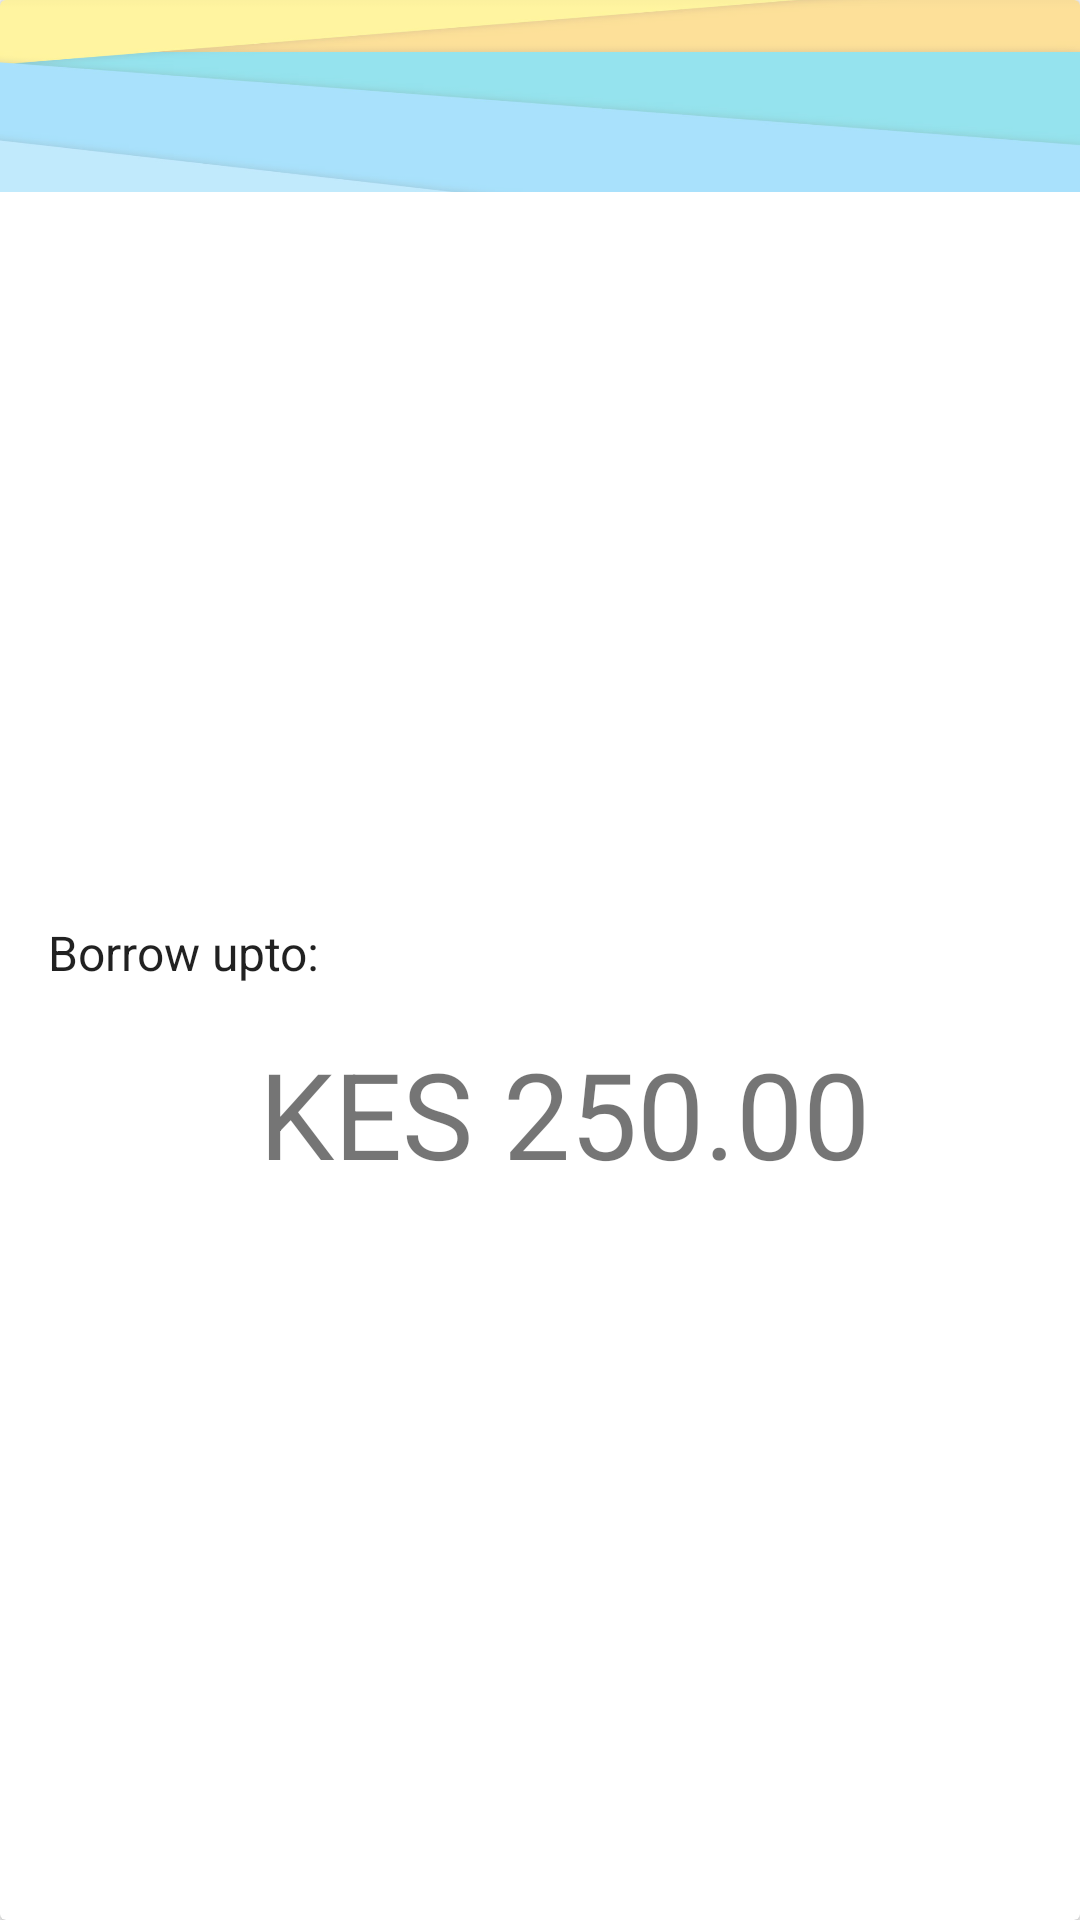

Produce the Android XML layout that renders to this screen, including the resource entries it uses.
<!-- AndroidManifest.xml: application theme AppTheme -->
<!-- res/layout/home_current_credit_limit.xml -->
<?xml version="1.0" encoding="utf-8"?>
<android.support.v7.widget.CardView xmlns:android="http://schemas.android.com/apk/res/android"
android:layout_width="match_parent"
android:layout_height="wrap_content"
android:layout_margin="@dimen/activity_horizontal_margin">

<LinearLayout
    android:layout_width="match_parent"
    android:layout_height="match_parent"
    android:orientation="vertical">

    <LinearLayout
        android:layout_width="match_parent"
        android:layout_height="?attr/listPreferredItemHeight"
        android:gravity="center_vertical"
        android:minHeight="?attr/listPreferredItemHeight"
        android:orientation="horizontal">
<ImageView
    android:scaleType="fitXY"
    android:src="@drawable/sample"
    android:layout_width="match_parent"
    android:layout_height="match_parent" />

    </LinearLayout>

    <View
        android:layout_width="match_parent"
        android:layout_height="0.1dp" />

    <LinearLayout
        android:layout_width="match_parent"
        android:layout_height="match_parent"
        android:gravity="center_vertical"
        android:minHeight="?attr/listPreferredItemHeight"
        android:orientation="vertical">

        <TextView
            android:layout_width="match_parent"
            android:layout_height="wrap_content"
            android:textColor="@color/body_text_1"
            android:layout_marginLeft="@dimen/activity_horizontal_margin"
            android:layout_marginBottom="@dimen/two_grid_unit"
            android:text="@string/current_limit"
            android:textSize="@dimen/two_text_unit" />

        <TextView
            android:id="@+id/tv_home_credit_limit"
            android:layout_width="match_parent"
            android:layout_height="wrap_content"
            android:gravity="center"
            android:textColor="@color/body_text_2"
            android:layout_marginLeft="@dimen/activity_horizontal_margin"
            android:text="KES 250.00"
            android:textSize="@dimen/five_text_unit" />
    </LinearLayout>

    <RelativeLayout
        android:orientation="horizontal"
        android:minHeight="?attr/listPreferredItemHeight"
        android:layout_width="match_parent"
        android:gravity="center_vertical"
        android:layout_height="wrap_content">

        <TextView
            android:id="@+id/tv_home_increase_limit"
            android:layout_width="wrap_content"
            android:layout_height="wrap_content"
            android:layout_marginRight="16dp"
            android:layout_marginEnd="16dp"
            android:text="@string/increase_limit"
            android:textSize="@dimen/two_text_unit"
            android:layout_toLeftOf="@+id/tv_home_apply_now"
            android:layout_toStartOf="@+id/tv_home_apply_now" />

        <TextView
            android:layout_width="wrap_content"
            android:layout_height="wrap_content"
            android:gravity="end"
            android:textColor="@color/colorAccent"
            android:text="@string/apply_now"
            android:textSize="@dimen/two_text_unit"
            android:layout_marginRight="16dp"
            android:layout_marginEnd="16dp"
            android:layout_alignParentRight="true"
            android:layout_alignParentEnd="true"
            android:id="@+id/tv_home_apply_now" />
    </RelativeLayout>
</LinearLayout>
</android.support.v7.widget.CardView>
<!-- resources referenced by this layout -->
<resources>
  <color name="body_text_1">#de000000</color>
  <color name="body_text_2">#8a000000</color>
  <color name="colorAccent">@color/md_grey_700</color>
  <dimen name="activity_horizontal_margin">16dp</dimen>
  <dimen name="five_text_unit">40.0sp</dimen>
  <dimen name="two_grid_unit">16.0dip</dimen>
  <dimen name="two_text_unit">16.0sp</dimen>
  <!-- drawable sample: png bitmap (drawable, 63501 bytes) -->
  <string name="apply_now">APPLY NOW</string>
  <string name="current_limit">Borrow upto:</string>
  <string name="increase_limit">Increase Limit</string>
  <style name="AppTheme" parent="Theme.AppCompat.Light.DarkActionBar">
          
          <item name="colorPrimary">@color/colorPrimary</item>
          <item name="colorPrimaryDark">@color/colorPrimaryDark</item>
          <item name="colorAccent">@color/colorAccent</item>
          <item name="colorControlHighlight">#3c263238</item>
          <item name="android:windowBackground">@color/background_material_light</item>
      </style>
  <color name="colorPrimary">#f44336</color>
  <color name="colorPrimaryDark">#d32f2f</color>
</resources>
